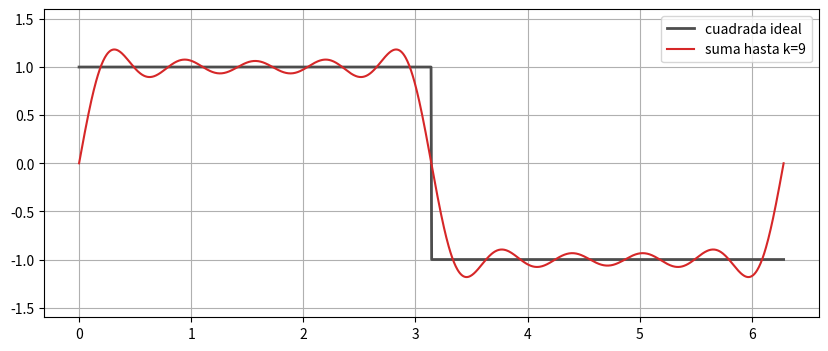

Python code for this plot:
import numpy as np
import matplotlib.pyplot as plt

try:
    from ipywidgets import interact, FloatSlider, IntSlider, Checkbox, Dropdown
    WIDGETS_AVAILABLE = True
except Exception:
    WIDGETS_AVAILABLE = False

plt.rcParams["figure.figsize"] = (8, 4.5)
plt.rcParams["axes.grid"] = True


def square_series(N=9):
    x = np.linspace(0, 2*np.pi, 1200)
    y = np.zeros_like(x)
    for k in range(1, N+1, 2):
        y += (4/(np.pi*k))*np.sin(k*x)
    target = np.where(x < np.pi, 1, -1)
    fig, ax = plt.subplots(figsize=(10, 4))
    ax.plot(x, target, color="0.3", lw=2, label="cuadrada ideal")
    ax.plot(x, y, color="C3", label=f"suma hasta k={N}")
    ax.set_ylim(-1.6, 1.6)
    ax.legend()
    plt.show()

if WIDGETS_AVAILABLE:
    interact(square_series, N=IntSlider(min=1, max=41, step=2, value=9))
else:
    square_series()
